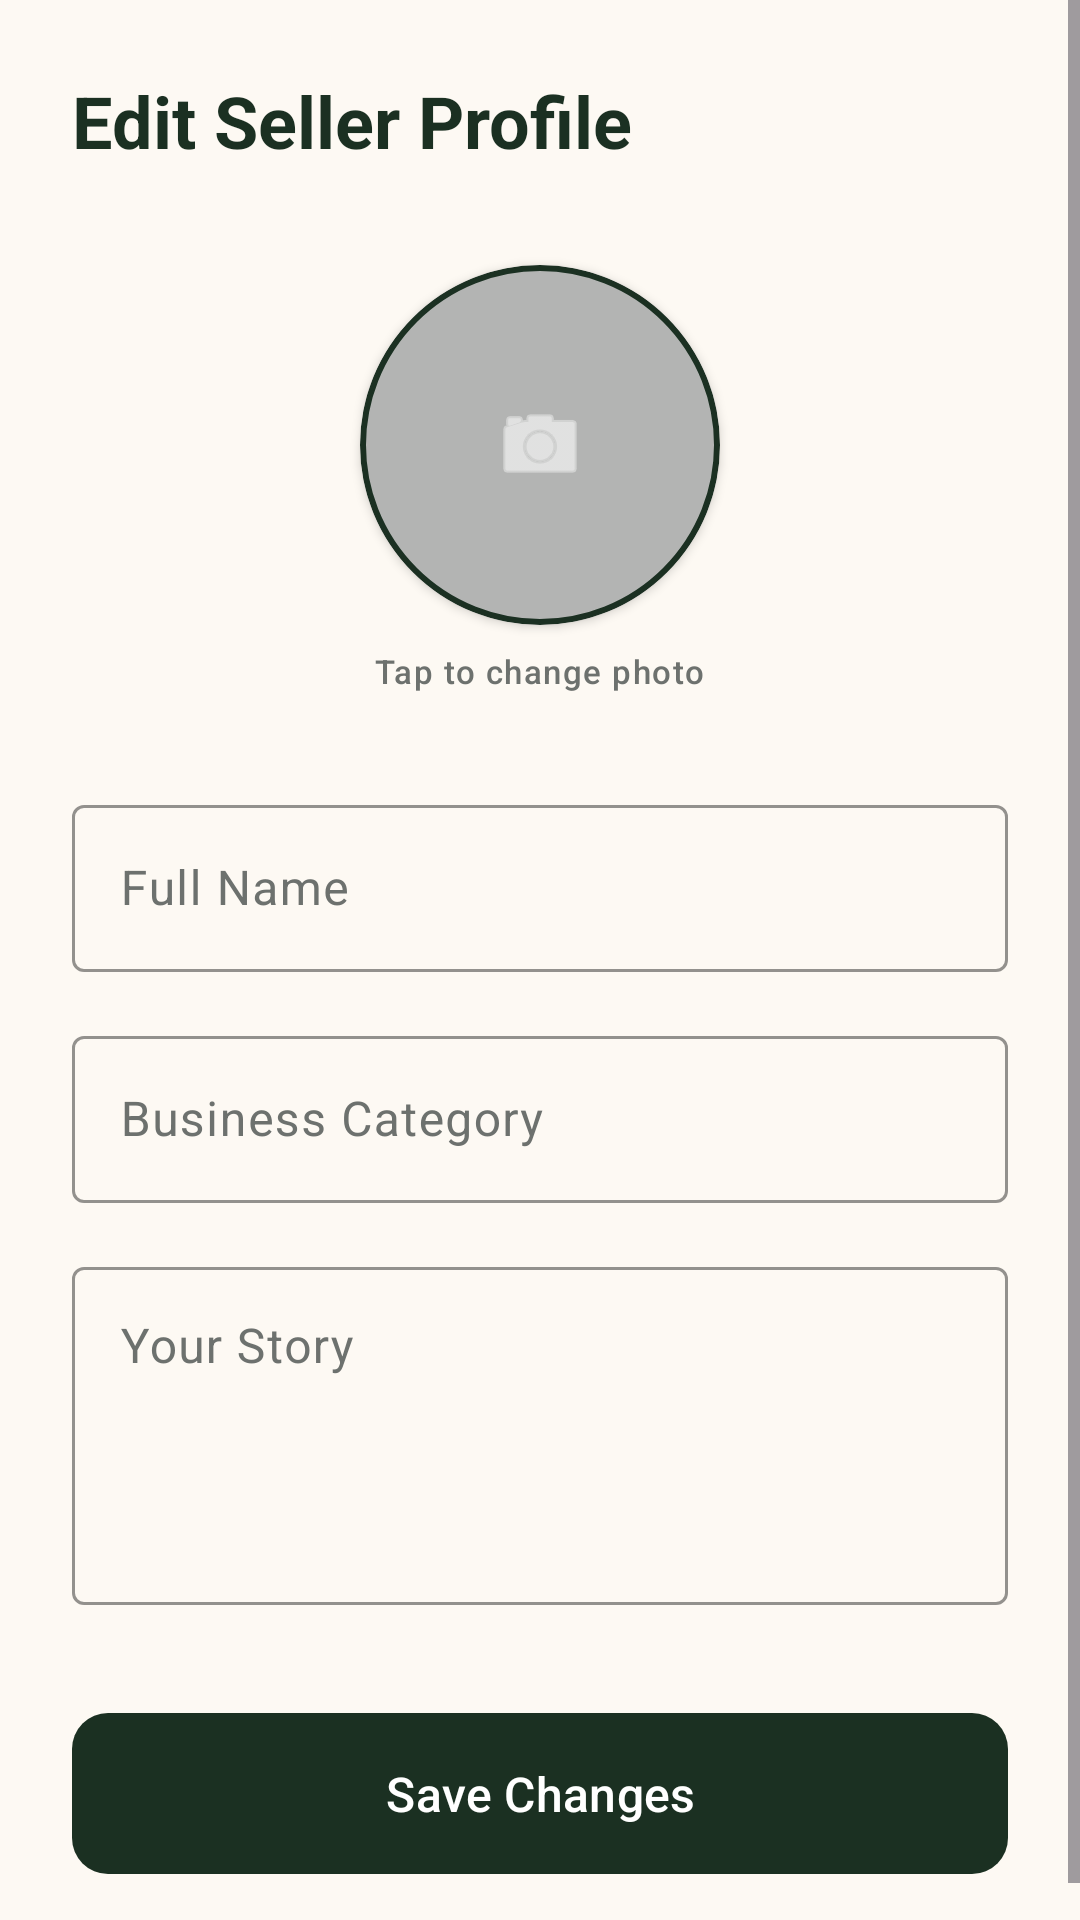

Android layout source for this screen:
<!-- AndroidManifest.xml: application theme Theme.Anandwan -->
<!-- res/layout/activity_edit_profile.xml -->
<?xml version="1.0" encoding="utf-8"?>
<ScrollView xmlns:android="http://schemas.android.com/apk/res/android"
    xmlns:app="http://schemas.android.com/apk/res-auto"
    android:layout_width="match_parent"
    android:layout_height="match_parent"
    android:fitsSystemWindows="true"
    android:background="?android:attr/colorBackground">

    <LinearLayout
        android:layout_width="match_parent"
        android:layout_height="wrap_content"
        android:orientation="vertical"
        android:padding="24dp">

        <TextView
            android:layout_width="wrap_content"
            android:layout_height="wrap_content"
            android:text="Edit Seller Profile"
            android:textAppearance="@style/TextAppearance.Material3.HeadlineSmall"
            android:textColor="?attr/colorOnSurface"
            android:textStyle="bold" />

        <com.google.android.material.card.MaterialCardView
            android:layout_width="120dp"
            android:layout_height="120dp"
            android:layout_gravity="center"
            android:layout_marginTop="32dp"
            app:cardCornerRadius="60dp"
            app:cardElevation="2dp"
            app:strokeColor="?attr/colorPrimary"
            app:strokeWidth="2dp">

            <ImageView
                android:id="@+id/ivEditAvatar"
                android:layout_width="match_parent"
                android:layout_height="match_parent"
                android:scaleType="centerCrop"
                android:src="@drawable/ic_launcher_foreground" />

            <View
                android:layout_width="match_parent"
                android:layout_height="match_parent"
                android:background="#40000000" />

            <ImageView
                android:layout_width="32dp"
                android:layout_height="32dp"
                android:layout_gravity="center"
                android:src="@android:drawable/ic_menu_camera"
                app:tint="@color/white" />

        </com.google.android.material.card.MaterialCardView>

        <TextView
            android:layout_width="wrap_content"
            android:layout_height="wrap_content"
            android:layout_gravity="center"
            android:layout_marginTop="8dp"
            android:text="Tap to change photo"
            android:textAppearance="@style/TextAppearance.Material3.LabelSmall"
            android:textColor="?attr/colorOnSurfaceVariant" />

        <com.google.android.material.textfield.TextInputLayout
            style="@style/Widget.Material3.TextInputLayout.OutlinedBox"
            android:layout_width="match_parent"
            android:layout_height="wrap_content"
            android:layout_marginTop="32dp"
            android:hint="Full Name"
            app:boxStrokeColor="?attr/colorPrimary"
            app:hintTextColor="?attr/colorPrimary">

            <com.google.android.material.textfield.TextInputEditText
                android:id="@+id/etName"
                android:layout_width="match_parent"
                android:layout_height="wrap_content"
                android:textColor="?attr/colorOnSurface" />
        </com.google.android.material.textfield.TextInputLayout>

        <com.google.android.material.textfield.TextInputLayout
            style="@style/Widget.Material3.TextInputLayout.OutlinedBox"
            android:layout_width="match_parent"
            android:layout_height="wrap_content"
            android:layout_marginTop="16dp"
            android:hint="Business Category"
            app:boxStrokeColor="?attr/colorPrimary"
            app:hintTextColor="?attr/colorPrimary">

            <com.google.android.material.textfield.TextInputEditText
                android:id="@+id/etCategory"
                android:layout_width="match_parent"
                android:layout_height="wrap_content"
                android:textColor="?attr/colorOnSurface" />
        </com.google.android.material.textfield.TextInputLayout>

        <com.google.android.material.textfield.TextInputLayout
            style="@style/Widget.Material3.TextInputLayout.OutlinedBox"
            android:layout_width="match_parent"
            android:layout_height="wrap_content"
            android:layout_marginTop="16dp"
            android:hint="Your Story"
            app:boxStrokeColor="?attr/colorPrimary"
            app:hintTextColor="?attr/colorPrimary">

            <com.google.android.material.textfield.TextInputEditText
                android:id="@+id/etStory"
                android:layout_width="match_parent"
                android:layout_height="wrap_content"
                android:gravity="top"
                android:minLines="4"
                android:textColor="?attr/colorOnSurface" />
        </com.google.android.material.textfield.TextInputLayout>

        <com.google.android.material.button.MaterialButton
            android:id="@+id/btnSave"
            android:layout_width="match_parent"
            android:layout_height="wrap_content"
            android:layout_marginTop="32dp"
            android:padding="16dp"
            android:text="Save Changes"
            android:textSize="16sp"
            android:textColor="?attr/colorOnPrimary"
            app:backgroundTint="?attr/colorPrimary"
            app:cornerRadius="12dp" />

    </LinearLayout>
</ScrollView>
<!-- resources referenced by this layout -->
<resources>
  <color name="white">#FFFFFFFF</color>
  <style name="Theme.Anandwan" parent="Base.Theme.Anandwan" />
  <style name="Base.Theme.Anandwan" parent="Theme.Material3.DayNight.NoActionBar">
          
          <item name="colorPrimary">@color/anand_green</item>
          <item name="colorOnPrimary">@color/white</item>
          <item name="colorSecondary">@color/anand_orange</item>
          <item name="colorOnSecondary">@color/white</item>
  
          <item name="android:statusBarColor">@color/anand_green</item>
          <item name="android:windowLightStatusBar" tools:targetApi="m">false</item>
  
          <item name="android:colorBackground">@color/light_bg</item>
          <item name="colorSurface">@color/light_surface</item>
          <item name="colorOnSurface">@color/light_on_surface</item>
          <item name="colorSurfaceVariant">@color/anand_peach_dark</item>
          <item name="colorOnSurfaceVariant">@color/light_on_surface_variant</item>
  
          <item name="colorOutline">@color/light_outline</item>
  
          <item name="android:editTextColor">@color/light_on_surface</item>
          <item name="android:textColorHint">@color/light_on_surface_variant</item>
      </style>
  <color name="anand_green">#1B3022</color>
  <color name="anand_orange">#B35232</color>
  <color name="light_bg">#FDF9F3</color>
  <color name="light_surface">#FFFFFF</color>
  <color name="light_on_surface">#1B3022</color>
  <color name="anand_peach_dark">#F5E6D3</color>
  <color name="light_on_surface_variant">#6D716E</color>
  <color name="light_outline">#E0E0E0</color>
</resources>
